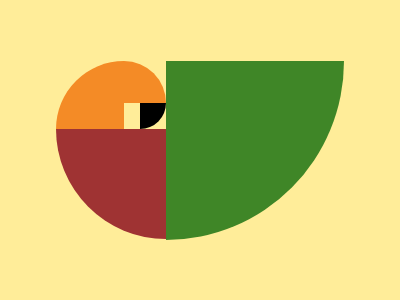

Here is a drawing made with CSS. Write the source that renders it.

<!doctype html>
<html lang="en">
  <head>
    <meta charset="UTF-8" />
    <meta
      name="viewport"
      content="width=device-width, user-scalable=no, initial-scale=1.0, maximum-scale=1.0, minimum-scale=1.0"
    />
    <meta http-equiv="X-UA-Compatible" content="ie=edge" />
    <title>Document</title>
    <style>
      body {
        margin: 0;
        height: 100vh;
        width: 100vw;
        display: grid;
        place-content: center;
        background: #ffed99;
      }
      .wrapper {
        width: 288px;
        height: 179px;
        display: flex;
        > * {
          height: 100%;
        }
      }
      .right {
        width: 180px;
        background: #3f8627;
        border-bottom-right-radius: 100%;
      }
      .left {
        width: 110px;
        > * {
          width: 100%;
        }
      }
      .bottom {
        aspect-ratio: 1;
        background: #9f3333;
        border-bottom-left-radius: 100%;
      }
      .top {
        height: 68px;
        display: flex;
        > * {
          height: 100%;
        }
      }
      .left-1 {
        aspect-ratio: 1;
        border-top-left-radius: 100%;
        background: #f48b26;
      }
      .right-1 {
        width: 42px;
      }
      .top-1 {
        width: 100%;
        aspect-ratio: 1;
        border-top-right-radius: 100%;
        background: #f48b26;
      }
      .bottom-1 {
        display: flex;
        > * {
          height: 26px;
        }
      }
      .left-2 {
        width: 16px;
      }
      .right-2 {
        aspect-ratio: 1;
        border-bottom-right-radius: 100%;
        background: #000000;
      }
    </style>
  </head>
  <body>
    <div class="wrapper">
      <div class="left">
        <div class="top">
          <div class="left-1"></div>
          <div class="right-1">
            <div class="top-1"></div>
            <div class="bottom-1">
              <div class="left-2"></div>
              <div class="right-2"></div>
            </div>
          </div>
        </div>
        <div class="bottom"></div>
      </div>
      <div class="right"></div>
    </div>
  </body>
</html>
